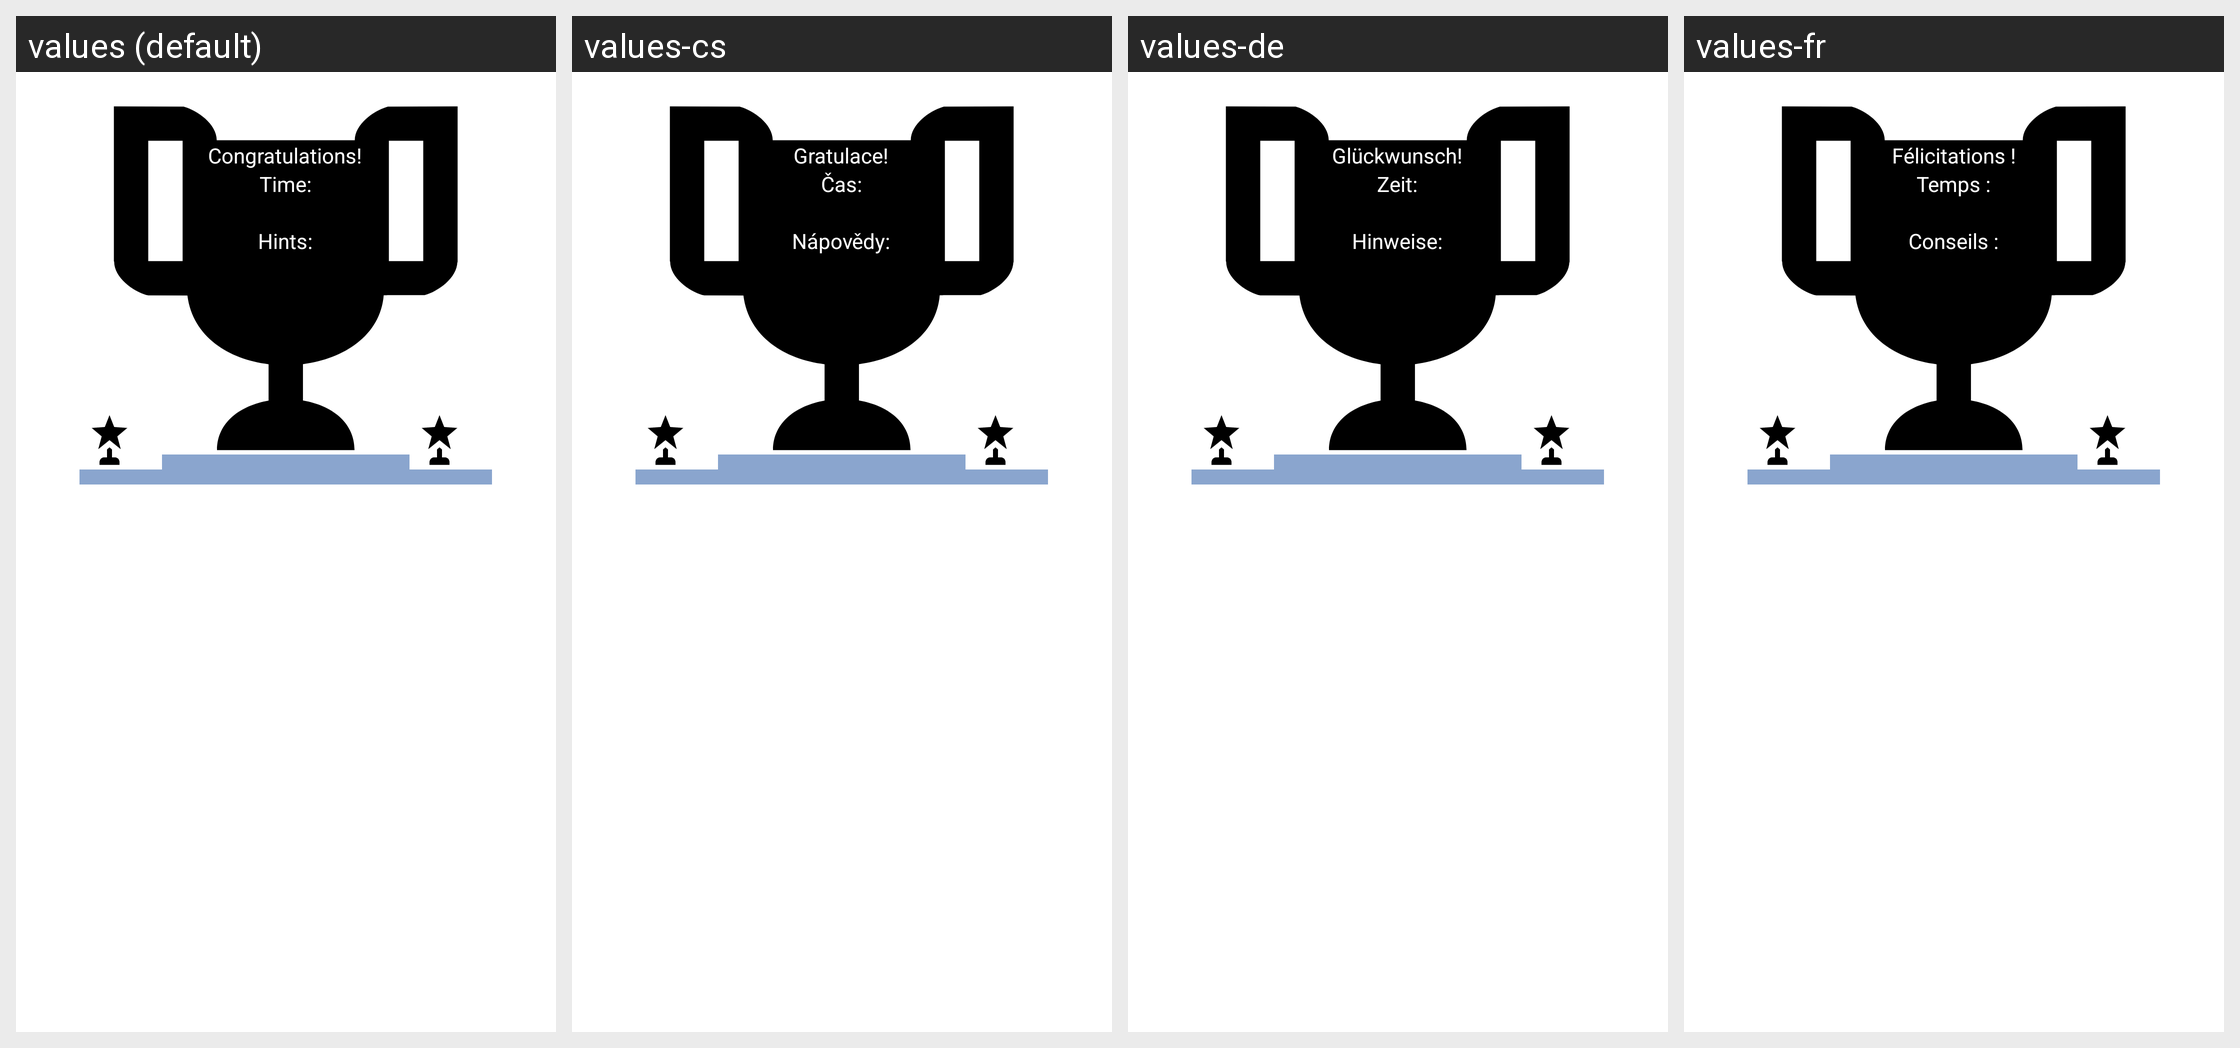

Here is an Android app screen in its default locale and in the app's own translations. Write out the translated-string differences for the strings that appear on this screen.
Android screen res/layout/win_screen_layout.xml rendered under 4 locales, left to right: values (default), values-cs, values-de, values-fr. Device: Nexus 5 (rendered at 1080×1920; each locale shown at half size, 540×960, under a caption strip naming it); theme AppTheme.
Other locales in the repository, not shown: values-br, values-ca, values-es, values-gl, values-hu, values-ja, values-nb-rNO, values-pl, values-pt, values-ru, values-tr, values-zh.
Strings drawn on this screen, with the default value and each locale's value (text and hints the layout hard-codes, and strings that could not be matched under every locale, appear in the picture but are not listed):

win_text
  values: Congratulations!
  values-cs: Gratulace!
  values-de: Glückwunsch!
  values-fr: Félicitations !

win_time
  values: Time:
  values-cs: Čas:
  values-de: Zeit:
  values-fr: Temps :

win_hint
  values: Hints:
  values-cs: Nápovědy:
  values-de: Hinweise:
  values-fr: Conseils :
